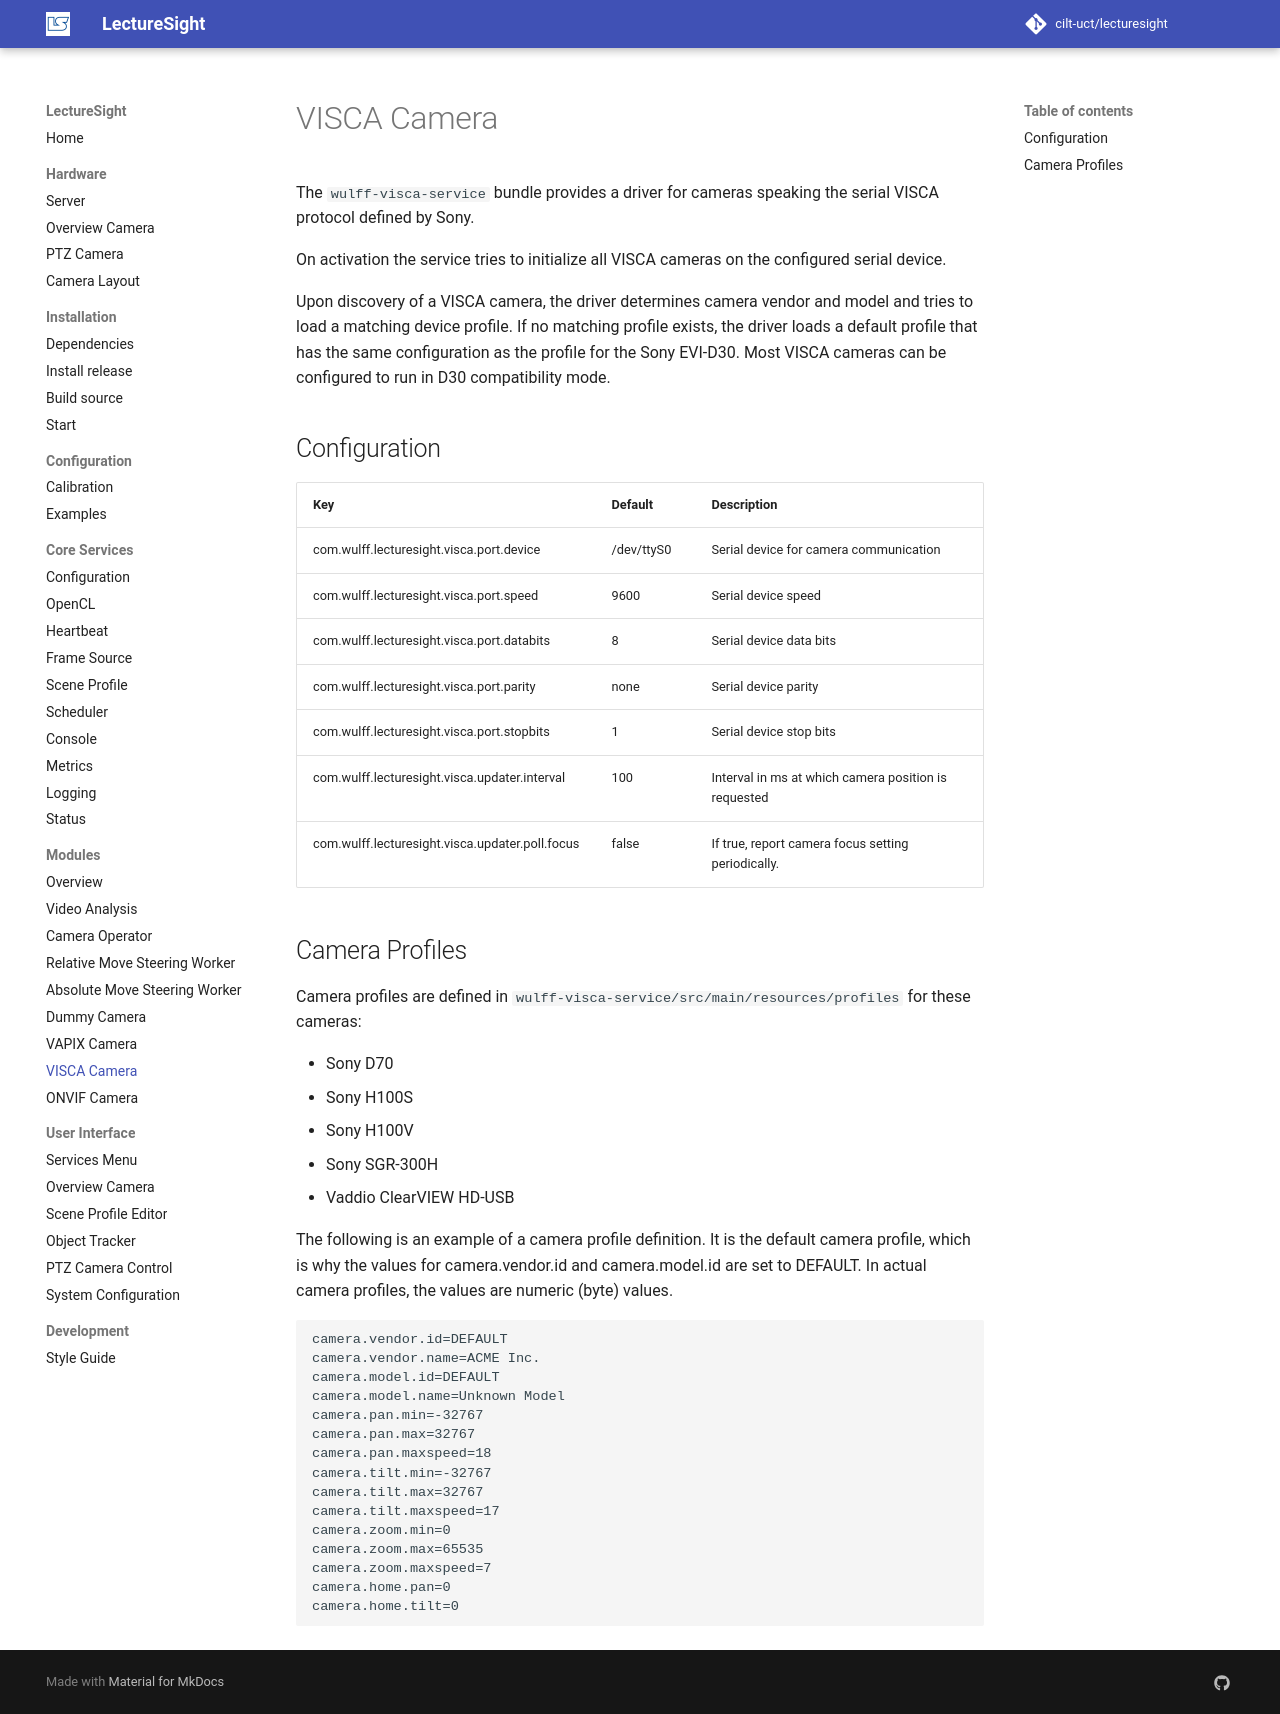

repository: cilt-uct/lecturesight · page: modules/ptzcontrol-visca/index.html · generator: mkdocs

# VISCA Camera

The `wulff-visca-service` bundle provides a driver for cameras speaking the serial VISCA protocol defined by Sony.

On activation the service tries to initialize all VISCA cameras on the configured serial device.

Upon discovery of a VISCA camera, the driver determines camera vendor and model and tries to load a matching device profile.
If no matching profile exists, the driver loads a default profile that has the same configuration as the profile for the Sony EVI-D30.
Most VISCA cameras can be configured to run in D30 compatibility mode.

## Configuration

| Key                                   | Default   | Description |
|---------------------------------------|-----------|-------------------------------------------|
com.wulff.lecturesight.visca.port.device | /dev/ttyS0 | Serial device for camera communication
com.wulff.lecturesight.visca.port.speed | 9600 | Serial device speed
com.wulff.lecturesight.visca.port.databits | 8 | Serial device data bits
com.wulff.lecturesight.visca.port.parity | none |  Serial device parity|
com.wulff.lecturesight.visca.port.stopbits | 1 | Serial device stop bits
com.wulff.lecturesight.visca.updater.interval | 100 | Interval in ms at which camera position is requested
com.wulff.lecturesight.visca.updater.poll.focus | false | If true, report camera focus setting periodically.

## Camera Profiles

Camera profiles are defined in `wulff-visca-service/src/main/resources/profiles` for these cameras:

* Sony D70
* Sony H100S
* Sony H100V
* Sony SGR-300H
* Vaddio ClearVIEW HD-USB

The following is an example of a camera profile definition. It is the default camera profile, which is why the values for camera.vendor.id and camera.model.id are set to DEFAULT. In actual camera profiles, the values are numeric (byte) values.

```
camera.vendor.id=DEFAULT
camera.vendor.name=ACME Inc.
camera.model.id=DEFAULT
camera.model.name=Unknown Model
camera.pan.min=-32767
camera.pan.max=32767
camera.pan.maxspeed=18
camera.tilt.min=-32767
camera.tilt.max=32767
camera.tilt.maxspeed=17
camera.zoom.min=0
camera.zoom.max=65535
camera.zoom.maxspeed=7
camera.home.pan=0
camera.home.tilt=0
```
